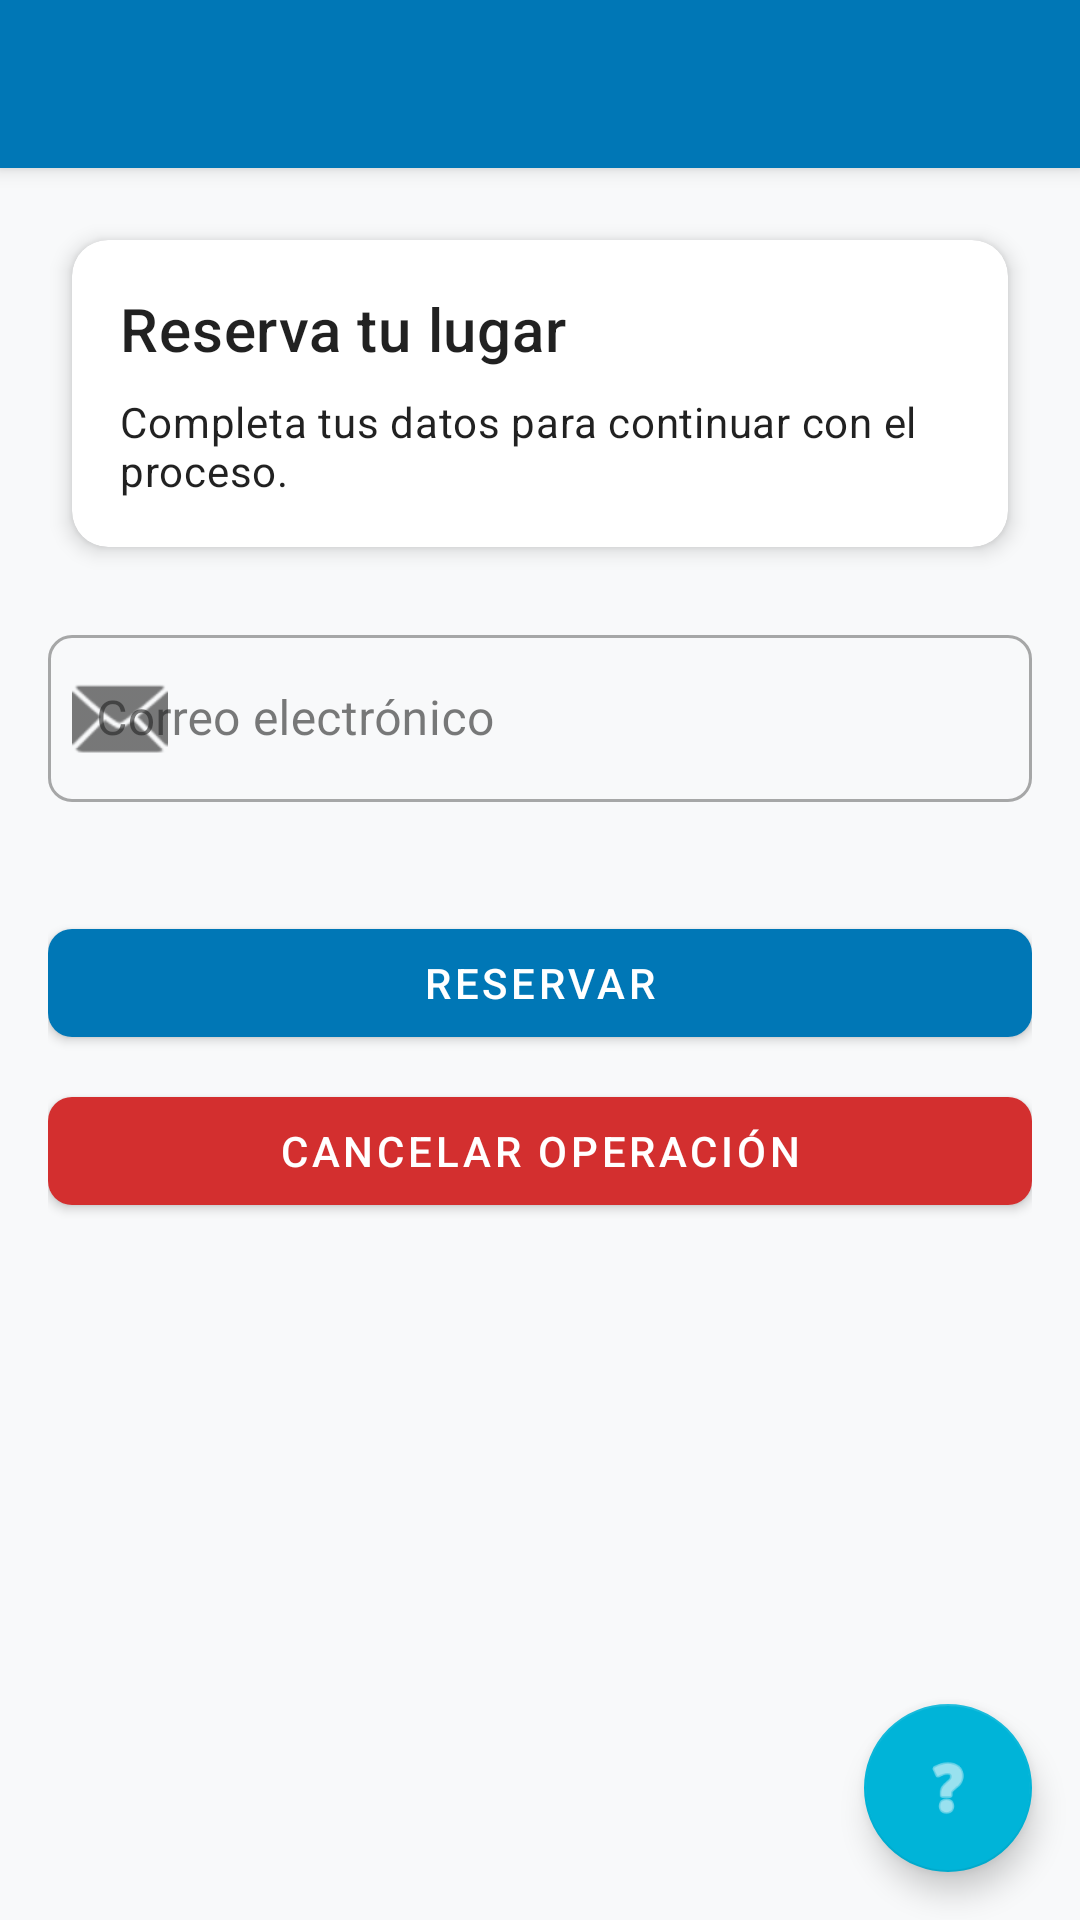

Here is an Android app screen rendered from its layout file. Give the layout XML and the strings, colors and styles it references.
<!-- AndroidManifest.xml: application theme Theme.XploreNow -->
<!-- res/layout/activity_example.xml -->
<?xml version="1.0" encoding="utf-8"?>
<androidx.coordinatorlayout.widget.CoordinatorLayout xmlns:android="http://schemas.android.com/apk/res/android"
    xmlns:app="http://schemas.android.com/apk/res-auto"
    xmlns:tools="http://schemas.android.com/tools"
    android:layout_width="match_parent"
    android:layout_height="match_parent"
    tools:context=".ExampleActivity">

    <com.google.android.material.appbar.AppBarLayout
        android:layout_width="match_parent"
        android:layout_height="wrap_content">

        <com.google.android.material.appbar.MaterialToolbar
            android:id="@+id/topAppBar"
            android:layout_width="match_parent"
            android:layout_height="?attr/actionBarSize"
            android:title="Material Design App"
            app:navigationIcon="@drawable/ic_launcher_foreground"
            style="@style/Widget.MaterialComponents.Toolbar.Primary" />

    </com.google.android.material.appbar.AppBarLayout>

    <androidx.core.widget.NestedScrollView
        android:layout_width="match_parent"
        android:layout_height="match_parent"
        app:layout_behavior="@string/appbar_scrolling_view_behavior">

        <LinearLayout
            android:layout_width="match_parent"
            android:layout_height="wrap_content"
            android:orientation="vertical"
            android:padding="16dp">

            
            <com.google.android.material.card.MaterialCardView
                style="@style/Widget.XploreNow.Card"
                android:layout_width="match_parent"
                android:layout_height="wrap_content">

                <LinearLayout
                    android:layout_width="match_parent"
                    android:layout_height="wrap_content"
                    android:orientation="vertical"
                    android:padding="16dp">

                    <com.google.android.material.textview.MaterialTextView
                        android:layout_width="wrap_content"
                        android:layout_height="wrap_content"
                        android:text="Reserva tu lugar"
                        android:textAppearance="?attr/textAppearanceHeadline6" />

                    <com.google.android.material.textview.MaterialTextView
                        android:layout_width="wrap_content"
                        android:layout_height="wrap_content"
                        android:layout_marginTop="8dp"
                        android:text="Completa tus datos para continuar con el proceso."
                        android:textAppearance="?attr/textAppearanceBody2" />

                </LinearLayout>
            </com.google.android.material.card.MaterialCardView>

            
            <com.google.android.material.textfield.TextInputLayout
                android:id="@+id/emailInputLayout"
                style="@style/Widget.MaterialComponents.TextInputLayout.OutlinedBox"
                android:layout_width="match_parent"
                android:layout_height="wrap_content"
                android:layout_marginTop="16dp"
                android:hint="Correo electrónico"
                app:startIconDrawable="@android:drawable/ic_dialog_email"
                app:errorEnabled="true">

                <com.google.android.material.textfield.TextInputEditText
                    android:id="@+id/emailEditText"
                    android:layout_width="match_parent"
                    android:layout_height="wrap_content"
                    android:inputType="textEmailAddress" />

            </com.google.android.material.textfield.TextInputLayout>

            
            <com.google.android.material.button.MaterialButton
                android:id="@+id/btnReserve"
                android:layout_width="match_parent"
                android:layout_height="wrap_content"
                android:layout_marginTop="16dp"
                android:text="Reservar" />

            
            <com.google.android.material.button.MaterialButton
                android:id="@+id/btnCancel"
                style="@style/Widget.XploreNow.Button.Danger"
                android:layout_width="match_parent"
                android:layout_height="wrap_content"
                android:layout_marginTop="8dp"
                android:text="Cancelar Operación" />

        </LinearLayout>
    </androidx.core.widget.NestedScrollView>

    <com.google.android.material.floatingactionbutton.FloatingActionButton
        android:id="@+id/fab"
        android:layout_width="wrap_content"
        android:layout_height="wrap_content"
        android:layout_gravity="bottom|end"
        android:layout_margin="16dp"
        android:contentDescription="Ayuda"
        app:srcCompat="@android:drawable/ic_menu_help" />

</androidx.coordinatorlayout.widget.CoordinatorLayout>
<!-- resources referenced by this layout -->
<resources>
  <style name="Widget.XploreNow.Button.Danger" parent="Widget.MaterialComponents.Button">
          <item name="backgroundTint">@color/danger</item>
          <item name="android:textColor">@color/on_primary</item>
          <item name="rippleColor">#40FFFFFF</item>
      </style>
  <style name="Widget.XploreNow.Card" parent="Widget.MaterialComponents.CardView">
          <item name="cardCornerRadius">12dp</item>
          <item name="cardElevation">4dp</item>
          <item name="android:layout_margin">8dp</item>
      </style>
  <style name="Theme.XploreNow" parent="Theme.MaterialComponents.DayNight.NoActionBar">
          
          <item name="colorPrimary">@color/primary</item>
          <item name="colorPrimaryVariant">@color/primary_variant</item>
          <item name="colorOnPrimary">@color/on_primary</item>
          
          <item name="colorSecondary">@color/secondary</item>
          <item name="colorSecondaryVariant">@color/secondary_variant</item>
          <item name="colorOnSecondary">@color/on_secondary</item>
          
          <item name="android:windowBackground">@color/background</item>
          <item name="colorSurface">@color/surface</item>
          <item name="colorOnSurface">@color/on_surface</item>
          <item name="colorError">@color/error</item>
          <item name="colorOnError">@color/on_error</item>
          
          <item name="android:statusBarColor">@android:color/transparent</item>
          <item name="android:navigationBarColor">@android:color/transparent</item>
          
          <item name="shapeAppearanceSmallComponent">@style/ShapeAppearance.XploreNow.SmallComponent</item>
          <item name="shapeAppearanceMediumComponent">@style/ShapeAppearance.XploreNow.MediumComponent</item>
      </style>
  <color name="danger">#D32F2F</color>
  <color name="on_primary">#FFFFFF</color>
  <color name="primary">#0077B6</color>
  <color name="primary_variant">#005F8E</color>
  <color name="secondary">#00B4D8</color>
  <color name="secondary_variant">#0096B7</color>
  <color name="on_secondary">#FFFFFF</color>
  <color name="background">#F8F9FA</color>
  <color name="surface">#FFFFFF</color>
  <color name="on_surface">#212121</color>
  <color name="error">#B00020</color>
  <color name="on_error">#FFFFFF</color>
  <style name="ShapeAppearance.XploreNow.SmallComponent" parent="ShapeAppearance.MaterialComponents.SmallComponent">
          <item name="cornerSize">8dp</item>
      </style>
  <style name="ShapeAppearance.XploreNow.MediumComponent" parent="ShapeAppearance.MaterialComponents.MediumComponent">
          <item name="cornerSize">12dp</item>
      </style>
</resources>
